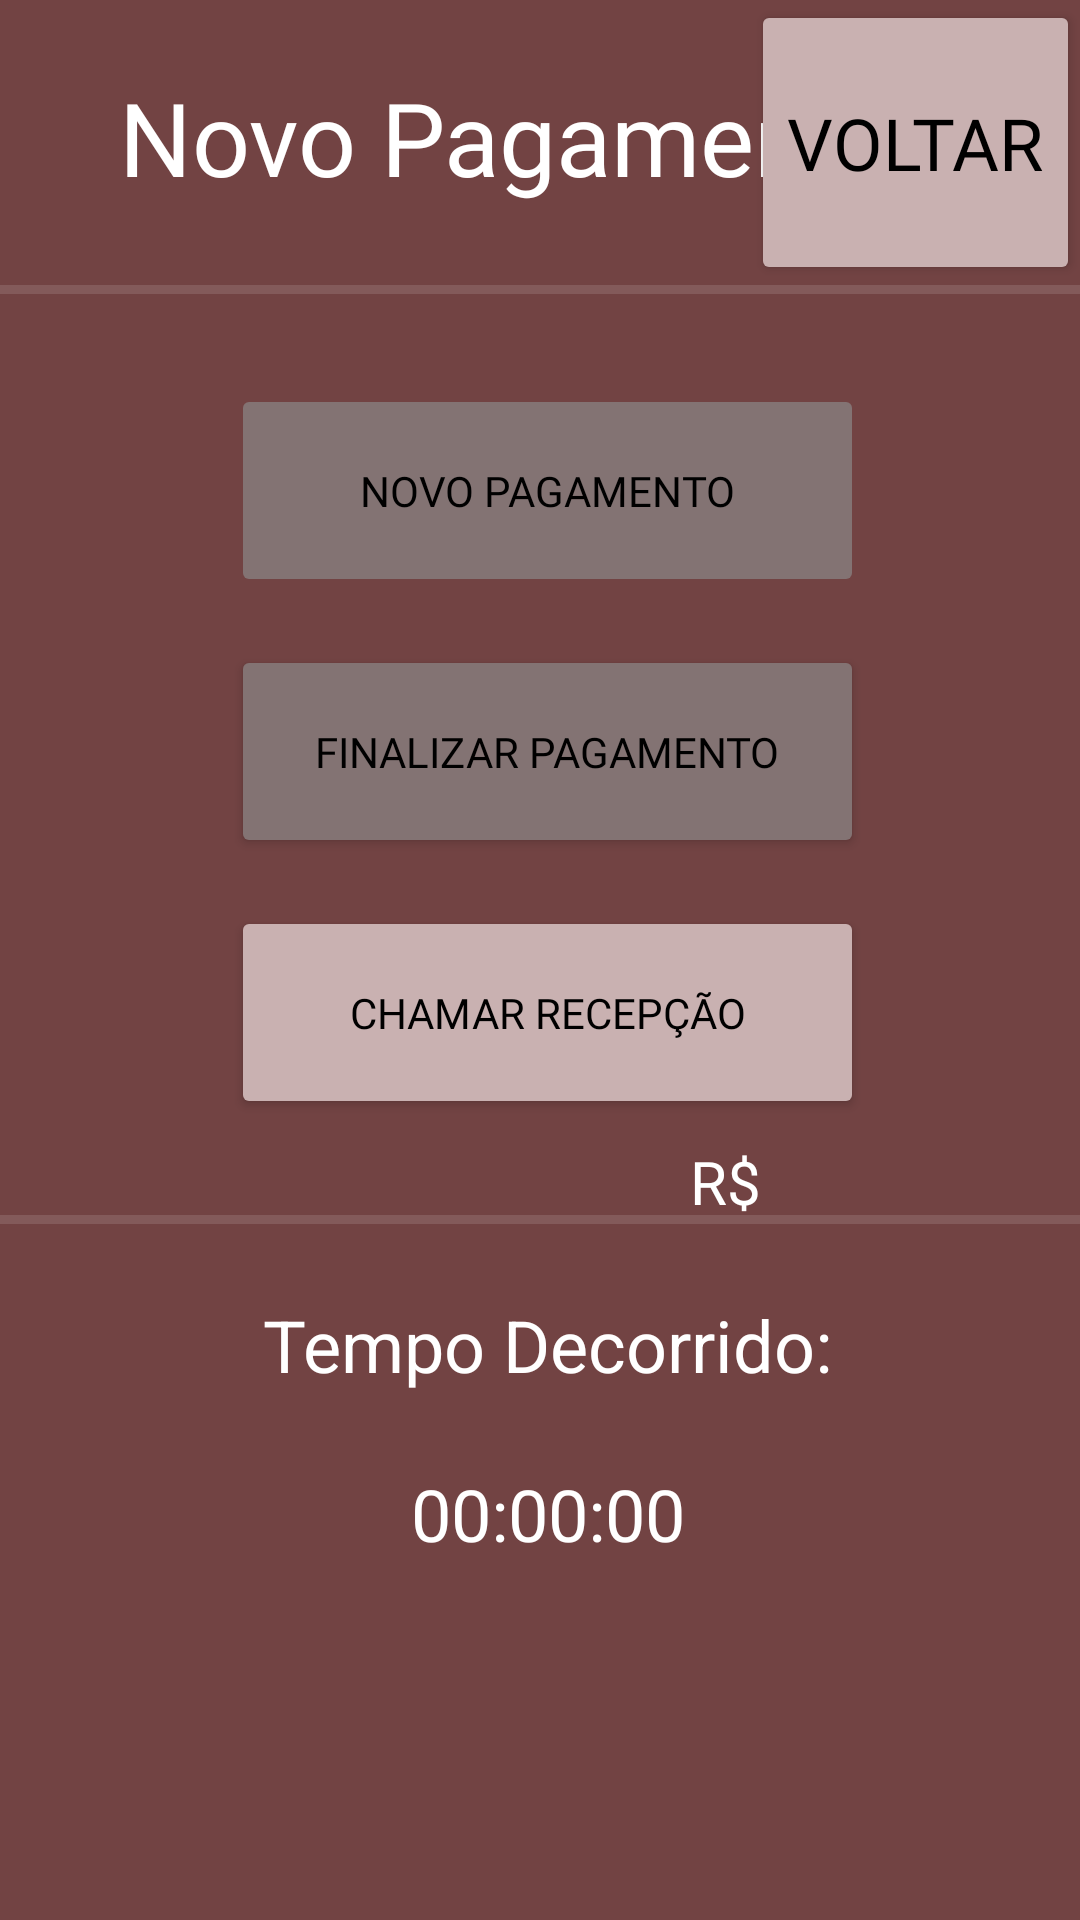

Here is an Android app screen rendered from its layout file. Give the layout XML and the strings, colors and styles it references.
<!-- AndroidManifest.xml: application theme Theme.SistemaAPS -->
<!-- res/layout/activity_pagamento_debito.xml -->
<?xml version="1.0" encoding="utf-8"?>
<androidx.constraintlayout.widget.ConstraintLayout xmlns:android="http://schemas.android.com/apk/res/android"
    xmlns:app="http://schemas.android.com/apk/res-auto"
    xmlns:tools="http://schemas.android.com/tools"
    android:layout_width="match_parent"
    android:layout_height="match_parent"
    android:background="#724343"
    tools:context=".NovoPagamento">

    <TextView
        android:id="@+id/textView3"
        android:layout_width="wrap_content"
        android:layout_height="wrap_content"
        android:layout_marginStart="30dp"
        android:layout_marginTop="20dp"
        android:layout_marginBottom="24dp"
        android:fontFamily="@font/barlow"
        android:text=" Novo Pagamento"
        android:textColor="@color/white"
        android:textSize="34sp"
        app:layout_constraintBottom_toTopOf="@+id/divider3"
        app:layout_constraintEnd_toEndOf="parent"
        app:layout_constraintHorizontal_bias="0.023"
        app:layout_constraintStart_toStartOf="parent"
        app:layout_constraintTop_toTopOf="parent" />

    <View
        android:id="@+id/divider3"
        android:layout_width="wrap_content"
        android:layout_height="3dp"
        android:layout_marginTop="95dp"
        android:background="?android:attr/listDivider"
        android:backgroundTint="@color/white"
        app:layout_constraintStart_toStartOf="parent"
        app:layout_constraintTop_toTopOf="parent" />

    <View
        android:id="@+id/divider4"
        android:layout_width="3dp"
        android:layout_height="wrap_content"
        android:layout_marginStart="365dp"
        android:background="?android:attr/listDivider"
        android:backgroundTint="@color/white"
        app:layout_constraintStart_toStartOf="parent"
        app:layout_constraintTop_toBottomOf="@+id/divider3" />

    <Button
        android:id="@+id/btnNovoPagamento"
        android:layout_width="211dp"
        android:layout_height="71dp"
        android:layout_marginTop="30dp"
        android:backgroundTint="#837373"
        android:enabled="false"
        android:fontFamily="@font/barlow"
        android:text="Novo Pagamento"
        android:textColor="@color/black"
        app:layout_constraintEnd_toStartOf="@+id/divider4"
        app:layout_constraintStart_toStartOf="parent"
        app:layout_constraintTop_toBottomOf="@+id/divider3" />

    <Button
        android:id="@+id/btnFinalizarPagamento"
        android:layout_width="211dp"
        android:layout_height="71dp"
        android:layout_marginTop="16dp"
        android:backgroundTint="#837373"
        android:fontFamily="@font/barlow"
        android:text="Finalizar Pagamento"
        android:textColor="@color/black"
        app:layout_constraintEnd_toStartOf="@+id/divider4"
        app:layout_constraintStart_toStartOf="parent"
        app:layout_constraintTop_toBottomOf="@+id/btnNovoPagamento" />

    <Button
        android:id="@+id/btnChamarRecepcao"
        android:layout_width="211dp"
        android:layout_height="71dp"
        android:layout_marginTop="16dp"
        android:backgroundTint="#C9B1B1"
        android:fontFamily="@font/barlow"
        android:text="Chamar Recepção"
        android:textColor="@color/black"
        app:layout_constraintEnd_toStartOf="@+id/divider4"
        app:layout_constraintStart_toStartOf="parent"
        app:layout_constraintTop_toBottomOf="@+id/btnFinalizarPagamento" />

    <TextView
        android:id="@+id/textView5"
        android:layout_width="wrap_content"
        android:layout_height="wrap_content"
        android:layout_marginStart="32dp"
        android:layout_marginTop="32dp"
        android:text="Quanto vai pagar no cartão?"
        android:textColor="@color/white"
        android:textSize="24sp"
        app:layout_constraintStart_toEndOf="@+id/divider4"
        app:layout_constraintTop_toBottomOf="@+id/divider3" />

    <View
        android:id="@+id/divider5"
        android:layout_width="0dp"
        android:layout_height="3dp"
        android:layout_marginTop="32dp"
        android:background="?android:attr/listDivider"
        android:backgroundTint="@color/white"
        app:layout_constraintEnd_toStartOf="@+id/divider4"
        app:layout_constraintStart_toStartOf="parent"
        app:layout_constraintTop_toBottomOf="@+id/btnChamarRecepcao" />

    <TextView
        android:id="@+id/textView7"
        android:layout_width="wrap_content"
        android:layout_height="wrap_content"
        android:layout_marginTop="24dp"
        android:text="Tempo Decorrido:"
        android:textColor="@color/white"
        android:textSize="24sp"
        app:layout_constraintEnd_toStartOf="@+id/divider4"
        app:layout_constraintStart_toStartOf="parent"
        app:layout_constraintTop_toBottomOf="@+id/divider5" />

    <TextView
        android:id="@+id/txtTempoDecorrido"
        android:layout_width="wrap_content"
        android:layout_height="wrap_content"
        android:layout_marginTop="24dp"
        android:text="00:00:00"
        android:textColor="@color/white"
        android:textSize="24sp"
        app:layout_constraintEnd_toEndOf="@+id/divider5"
        app:layout_constraintStart_toStartOf="parent"
        app:layout_constraintTop_toBottomOf="@+id/textView7" />

    <Button
        android:id="@+id/btnVoltar"
        android:layout_width="wrap_content"
        android:layout_height="0dp"
        android:backgroundTint="#C9B1B1"
        android:fontFamily="@font/barlow"
        android:text="Voltar"
        android:textColor="@color/black"
        android:textSize="24sp"
        app:layout_constraintBottom_toTopOf="@+id/divider3"
        app:layout_constraintEnd_toEndOf="parent"
        app:layout_constraintTop_toTopOf="parent" />

    <Button
        android:id="@+id/btnTotal"
        android:layout_width="225dp"
        android:layout_height="65dp"
        android:layout_marginTop="24dp"
        android:backgroundTint="#C9B1B1"
        android:fontFamily="@font/barlow"
        android:text="Total"
        android:textColor="@color/black"
        android:textSize="20sp"
        app:layout_constraintEnd_toEndOf="parent"
        app:layout_constraintStart_toEndOf="@+id/divider4"
        app:layout_constraintTop_toBottomOf="@+id/textView5" />

    <Button
        android:id="@+id/btnParcial"
        android:layout_width="225dp"
        android:layout_height="65dp"
        android:layout_marginTop="24dp"
        android:backgroundTint="#C9B1B1"
        android:fontFamily="@font/barlow"
        android:text="Parcial"
        android:textColor="@color/black"
        android:textSize="20sp"
        app:layout_constraintEnd_toEndOf="parent"
        app:layout_constraintStart_toEndOf="@+id/divider4"
        app:layout_constraintTop_toBottomOf="@+id/btnTotal" />

    <Button
        android:id="@+id/btnConfirmar"
        android:layout_width="225dp"
        android:layout_height="65dp"
        android:layout_marginTop="32dp"
        android:backgroundTint="#C9B1B1"
        android:fontFamily="@font/barlow"
        android:text="Confirmar"
        android:textColor="@color/black"
        android:textSize="20sp"
        app:layout_constraintEnd_toEndOf="parent"
        app:layout_constraintHorizontal_bias="0.501"
        app:layout_constraintStart_toEndOf="@+id/divider4"
        app:layout_constraintTop_toBottomOf="@+id/txtFieldParcial" />

    <EditText
        android:id="@+id/txtFieldParcial"
        android:layout_width="wrap_content"
        android:layout_height="wrap_content"
        android:layout_marginTop="32dp"
        android:backgroundTint="#C9B1B1"
        android:ems="10"
        android:fontFamily="@font/barlow"
        android:hint="0.00"
        android:inputType="numberDecimal"
        android:textColor="@color/white"
        android:textColorHint="@color/white"
        android:textSize="20sp"
        android:textStyle="bold"
        app:layout_constraintEnd_toEndOf="parent"
        app:layout_constraintStart_toEndOf="@+id/divider4"
        app:layout_constraintTop_toBottomOf="@+id/btnParcial" />

    <TextView
        android:id="@+id/txtMoeda"
        android:layout_width="wrap_content"
        android:layout_height="wrap_content"
        android:layout_marginTop="8dp"
        android:fontFamily="@font/barlow"
        android:text="R$"
        android:textColor="@color/white"
        android:textSize="20sp"
        app:layout_constraintEnd_toStartOf="@+id/txtFieldParcial"
        app:layout_constraintTop_toTopOf="@+id/txtFieldParcial" />

</androidx.constraintlayout.widget.ConstraintLayout>
<!-- resources referenced by this layout -->
<resources>
  <style name="Theme.SistemaAPS" parent="Theme.MaterialComponents.DayNight.NoActionBar">
          
          <item name="colorPrimary">@color/purple_500</item>
          <item name="colorPrimaryVariant">@color/purple_700</item>
          <item name="colorOnPrimary">@color/white</item>
          
          <item name="colorSecondary">@color/teal_200</item>
          <item name="colorSecondaryVariant">@color/teal_700</item>
          <item name="colorOnSecondary">@color/black</item>
          
          <item name="android:statusBarColor" tools:targetApi="l">?attr/colorPrimaryVariant</item>
          
          <item name="android:windowFullscreen">true</item>
      </style>
  <!-- not gathered from this repository: default colours our renderer supplied (Android Studio template values) -->
  <color name="purple_500">#FF6200EE</color>
  <color name="purple_700">#FF3700B3</color>
  <color name="teal_200">#FF03DAC5</color>
  <color name="teal_700">#FF018786</color>
  <color name="black">#FF000000</color>
  <color name="white">#FFFFFFFF</color>
</resources>
